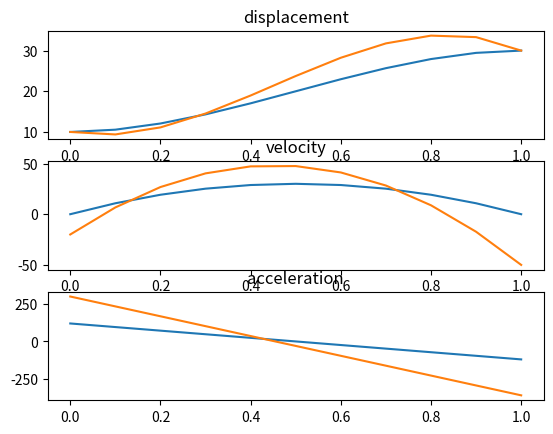

The script that saved this image:
import matplotlib.pyplot as plt

def ThirdOrderInterpolation(time, position, velocity):
    '''
    time[0]: initial time
    time[1] : final time
    position[0]: initial position
    position[1]: final position
    velocity[0]: initial velocity
    velocity[1]: final velocity
    '''    
    a0 = position[0] # initial position
    a1 = velocity[0] # initial velocity
    a2 = (-3*(position[0]-position[1]) - (2*velocity[0]+velocity[1])*time[1]) / pow(time[1],2)
    a3 = (2*(position[0]-position[1]) + (velocity[0]+velocity[1])*time[1]) / pow(time[1],3)
    
    instant = []
    disp = []
    vel = []
    acc = []
    
    for t in range(time[1]*10+1):
        t = t*0.1
        instant.append(t)
        disp.append(a0 + a1*t + a2*pow(t,2) + a3*pow(t,3))
        vel.append(a1 + 2*a2*t + 3*a3*pow(t,2))
        acc.append(2*a2 + 6*a3*t)
    return instant, disp, vel, acc

def PlotGraph(instant, disp, vel, acc):        
    plt.subplot(311)
    plt.plot(instant,disp)
    plt.title('displacement')
    plt.grid()    
    plt.subplot(312)
    plt.plot(instant,vel)
    plt.title('velocity')  
    plt.grid()      
    plt.subplot(313)
    plt.plot(instant,acc)
    plt.title('acceleration')
    plt.grid()
    plt.show()
        
if __name__ == '__main__':
    instant, disp, vel, acc = ThirdOrderInterpolation([0,1], [10,30], [0,0])
    PlotGraph(instant, disp, vel, acc)
    instant, disp, vel, acc = ThirdOrderInterpolation([0,1], [10,30], [-20,-50])
    PlotGraph(instant, disp, vel, acc)
